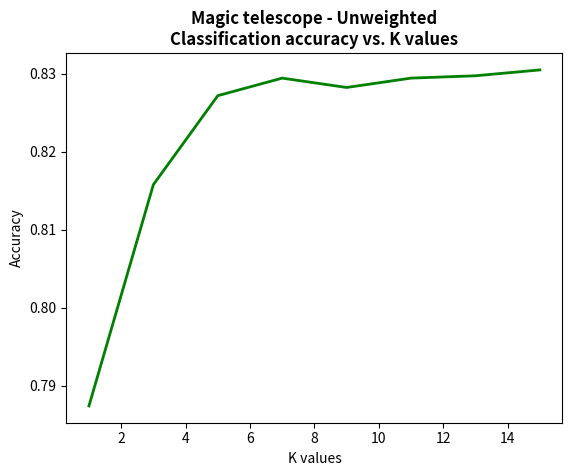

Write the Python code that produced this figure.
import matplotlib.pyplot as plt
import pandas as pd

#no distance weighting, normalization
k = [1,3,5,7,9,11,13,15]
accuracies = [0.7874287428742874,
              0.8157815781578158,
              0.8271827182718272,
              0.8294329432943295,
              0.8282328232823283,
              0.8294329432943295,
              0.8297329732973298,
              0.8304830483048304 ]

df=pd.DataFrame({'x': k, 'y1': accuracies })

plt.title("Magic telescope - Unweighted\nClassification accuracy vs. K values", fontweight='bold')
plt.xlabel("K values")
plt.ylabel("Accuracy")

plt.plot( 'x', 'y1', data=df, marker='', color='green', linewidth=2)
plt.show()
